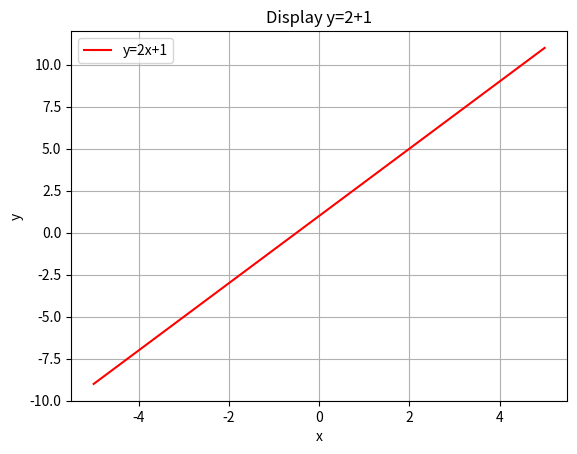

Write Python code to recreate this figure.
import numpy as np
import matplotlib.pyplot as plt

x = np.linspace(-5, 5, 10)
y = 2 * x + 1

plt.plot(x, y, '-r', label='y=2x+1')
plt.xlabel('x')
plt.ylabel('y')
plt.legend(loc="upper left")
plt.title("Display y=2+1")
plt.grid()
plt.show()
